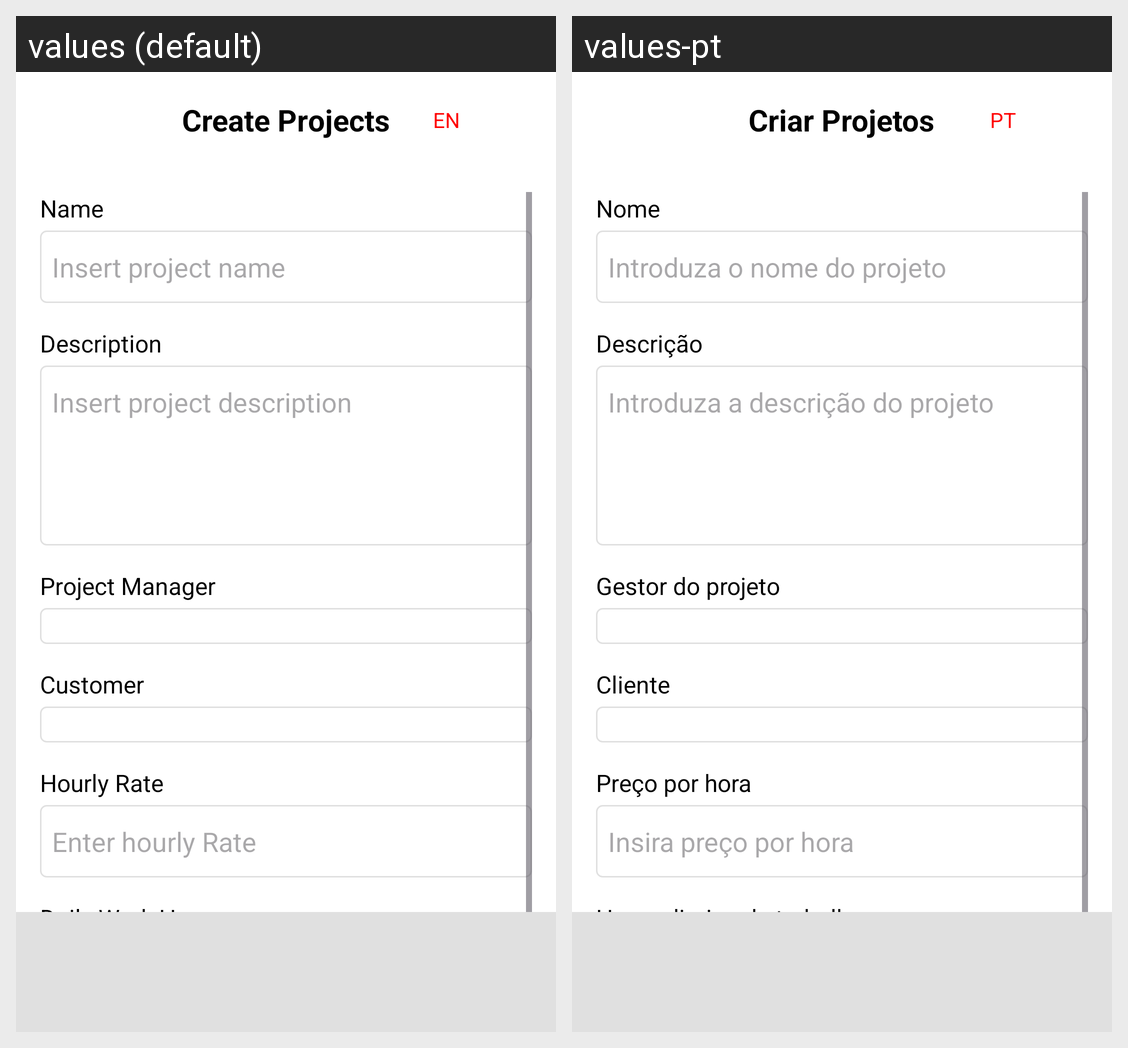

Here is an Android app screen in its default locale and in the app's own translations. Write out the translated-string differences for the strings that appear on this screen.
Android screen res/layout/create_project.xml rendered under 2 locales, left to right: values (default), values-pt. Device: Nexus 5 (rendered at 1080×1920; each locale shown at half size, 540×960, under a caption strip naming it); theme Theme.CommovManageIT.
Strings drawn on this screen, with the default value and each locale's value (text and hints the layout hard-codes, and strings that could not be matched under every locale, appear in the picture but are not listed):

create_projects
  values: Create Projects
  values-pt: Criar Projetos

lang
  values: EN
  values-pt: PT

name
  values: Name
  values-pt: Nome

enter_project_name
  values: Insert project name
  values-pt: Introduza o nome do projeto

description
  values: Description
  values-pt: Descrição

enter_project_description
  values: Insert project description
  values-pt: Introduza a descrição do projeto

project_manager
  values: Project Manager
  values-pt: Gestor do projeto

customer
  values: Customer
  values-pt: Cliente

hourly_rate
  values: Hourly Rate
  values-pt: Preço por hora

enter_hourly_rate
  values: Enter hourly Rate
  values-pt: Insira preço por hora

daily_work_hours
  values: Daily Work Hours
  values-pt: Horas diarias de trabalho
